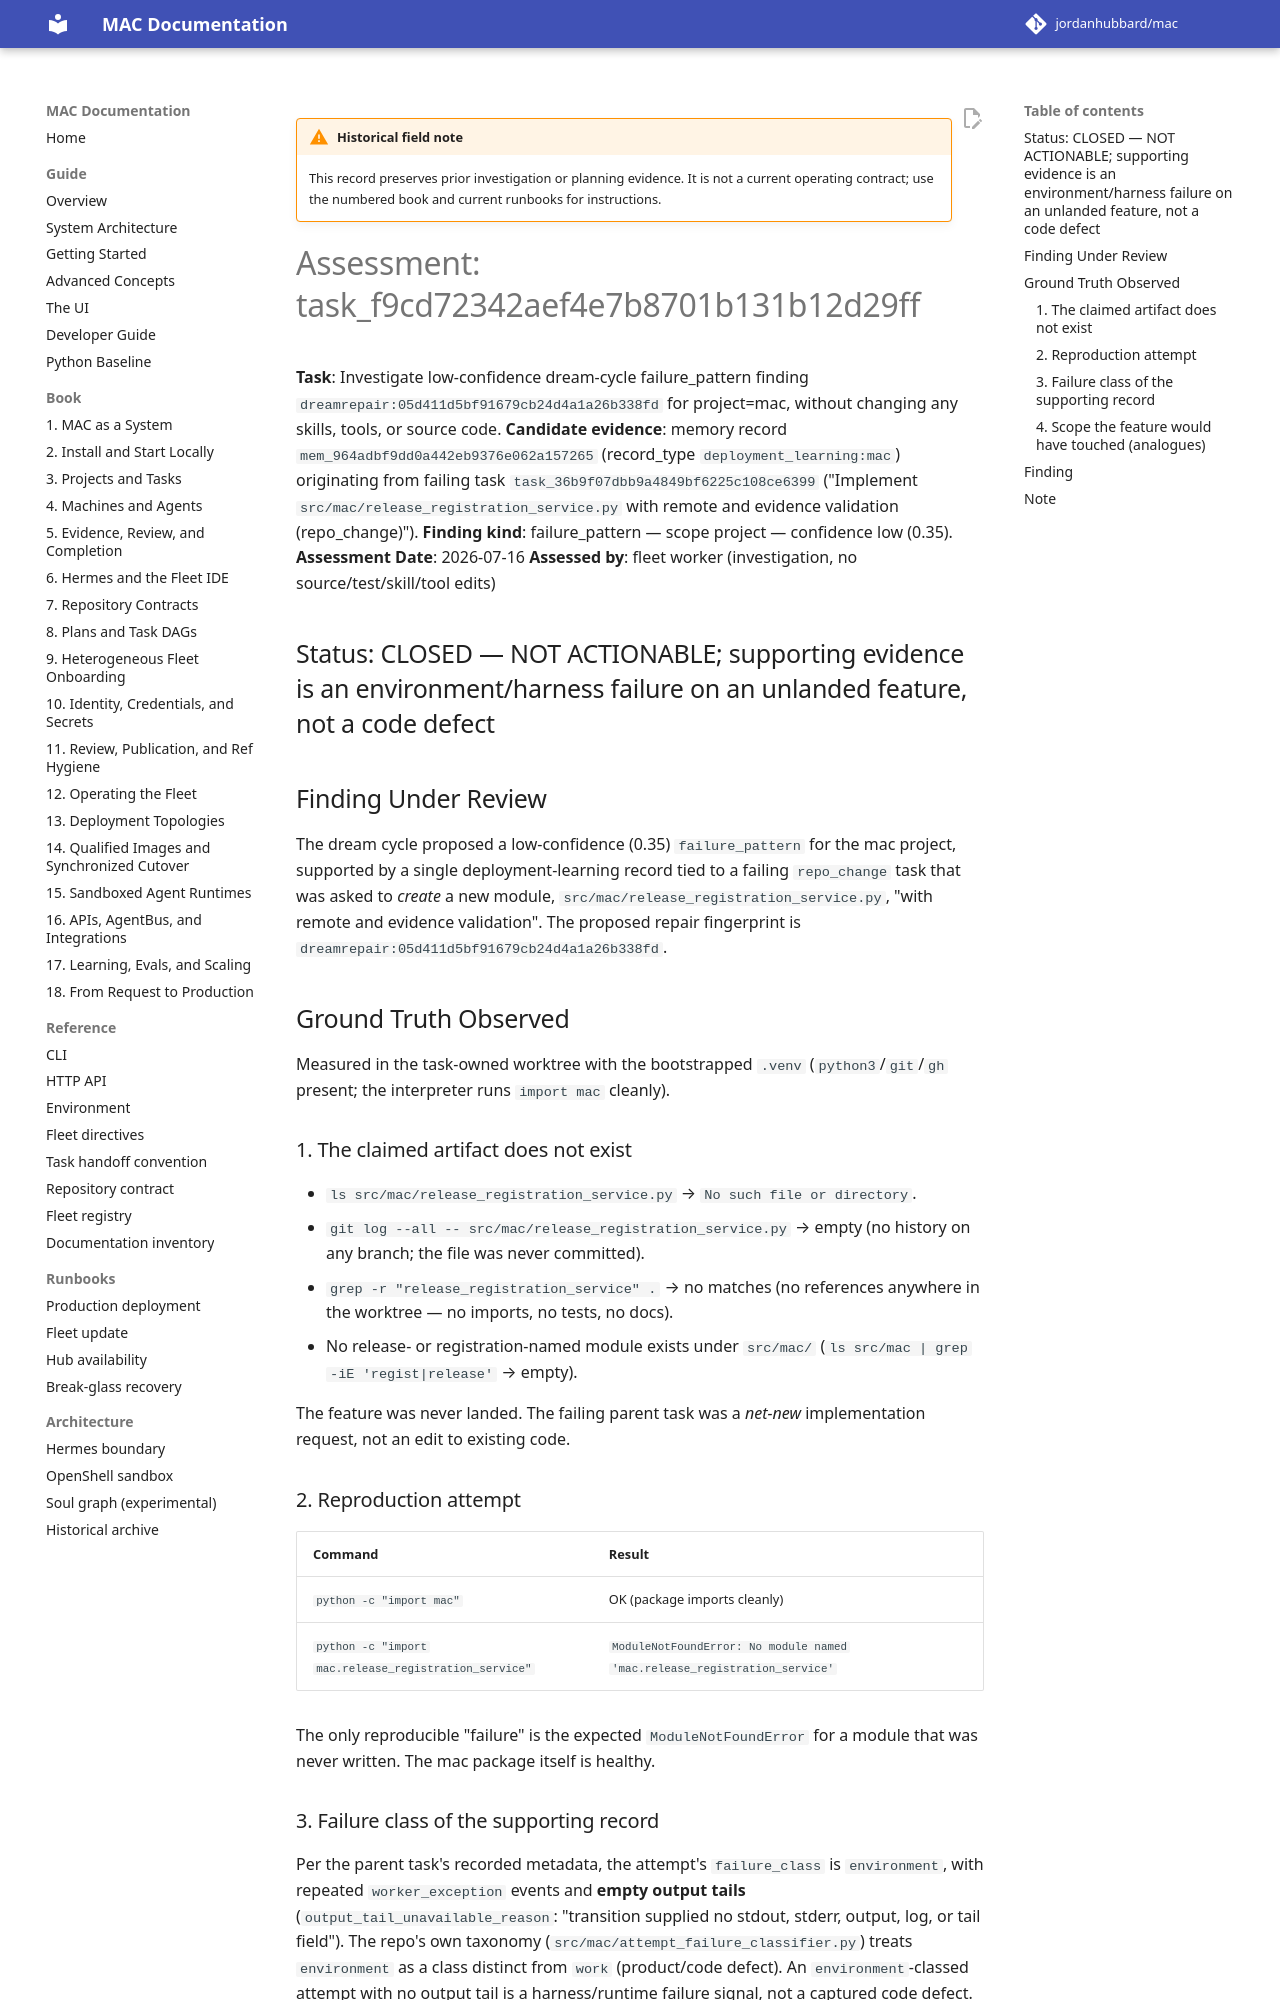

repository: jordanhubbard/mac · page: dev/archive/field-notes/assessment-task-f9cd72/index.html · generator: mkdocs

!!! warning "Historical field note"
    This record preserves prior investigation or planning evidence. It is not a current operating contract; use the numbered book and current runbooks for instructions.

# Assessment: task_f9cd72342aef4e7b8701b131b12d29ff

**Task**: Investigate low-confidence dream-cycle failure_pattern finding
`dreamrepair:05d411d5bf91679cb24d4a1a26b338fd` for project=mac, without changing
any skills, tools, or source code.
**Candidate evidence**: memory record `mem_964adbf9dd0a442eb9376e062a157265`
(record_type `deployment_learning:mac`) originating from failing task
`task_36b9f07dbb9a4849bf6225c108ce6399`
("Implement `src/mac/release_registration_service.py` with remote and evidence
validation (repo_change)").
**Finding kind**: failure_pattern — scope project — confidence low (0.35).
**Assessment Date**: 2026-07-16
**Assessed by**: fleet worker (investigation, no source/test/skill/tool edits)

## Status: CLOSED — NOT ACTIONABLE; supporting evidence is an environment/harness failure on an unlanded feature, not a code defect

## Finding Under Review

The dream cycle proposed a low-confidence (0.35) `failure_pattern` for the mac
project, supported by a single deployment-learning record tied to a failing
`repo_change` task that was asked to *create* a new module,
`src/mac/release_registration_service.py`, "with remote and evidence
validation". The proposed repair fingerprint is
`dreamrepair:05d411d5bf91679cb24d4a1a26b338fd`.

## Ground Truth Observed

Measured in the task-owned worktree with the bootstrapped `.venv`
(`python3`/`git`/`gh` present; the interpreter runs `import mac` cleanly).

### 1. The claimed artifact does not exist

- `ls src/mac/release_registration_service.py` → `No such file or directory`.
- `git log --all -- src/mac/release_registration_service.py` → empty (no
  history on any branch; the file was never committed).
- `grep -r "release_registration_service" .` → no matches (no references
  anywhere in the worktree — no imports, no tests, no docs).
- No release- or registration-named module exists under `src/mac/`
  (`ls src/mac | grep -iE 'regist|release'` → empty).

The feature was never landed. The failing parent task was a *net-new*
implementation request, not an edit to existing code.

### 2. Reproduction attempt

| Command | Result |
|---------|--------|
| `python -c "import mac"` | OK (package imports cleanly) |
| `python -c "import mac.release_registration_service"` | `ModuleNotFoundError: No module named 'mac.release_registration_service'` |

The only reproducible "failure" is the expected `ModuleNotFoundError` for a
module that was never written. The mac package itself is healthy.

### 3. Failure class of the supporting record

Per the parent task's recorded metadata, the attempt's `failure_class` is
`environment`, with repeated `worker_exception` events and **empty output
tails** (`output_tail_unavailable_reason`: "transition supplied no stdout,
stderr, output, log, or tail field"). The repo's own taxonomy
(`src/mac/attempt_failure_classifier.py`) treats `environment` as a class
distinct from `work` (product/code defect). An `environment`-classed attempt
with no output tail is a harness/runtime failure signal, not a captured code
defect.
